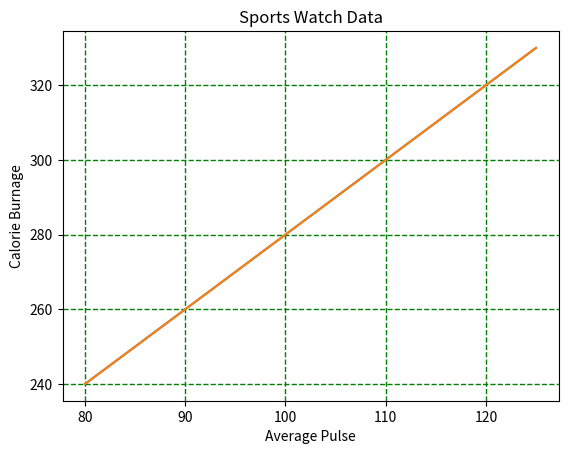

Python code for this plot:
# import numpy as np
# import matplotlib.pyplot as plt
# #grid
# x = np.array([80, 85, 90, 95, 100, 105, 110, 115, 120, 125])
# y = np.array([240, 250, 260, 270, 280, 290, 300, 310, 320, 330])
#
# plt.title("S.W.Data")
# plt.xlabel("Average")
# plt.ylabel("Calorie")
#
# plt.plot(x, y)
#
# plt.grid()
#
# plt.show()
#
# #specify which grid line to display
import numpy as np
import matplotlib.pyplot as plt

x = np.array([80, 85, 90, 95, 100, 105, 110, 115, 120, 125])
y = np.array([240, 250, 260, 270, 280, 290, 300, 310, 320, 330])

plt.title("Sports Watch Data")
plt.xlabel("Average Pulse")
plt.ylabel("Calorie Burnage")

plt.plot(x, y)

plt.grid(axis = 'x')

plt.show()

# #Set Line Properties for the Grid
#
import numpy as np
import matplotlib.pyplot as plt

x = np.array([80, 85, 90, 95, 100, 105, 110, 115, 120, 125])
y = np.array([240, 250, 260, 270, 280, 290, 300, 310, 320, 330])

plt.title("Sports Watch Data")
plt.xlabel("Average Pulse")
plt.ylabel("Calorie Burnage")
plt.plot(x, y)
plt.grid(color = 'green', linestyle = '--', linewidth = 1)
plt.show()